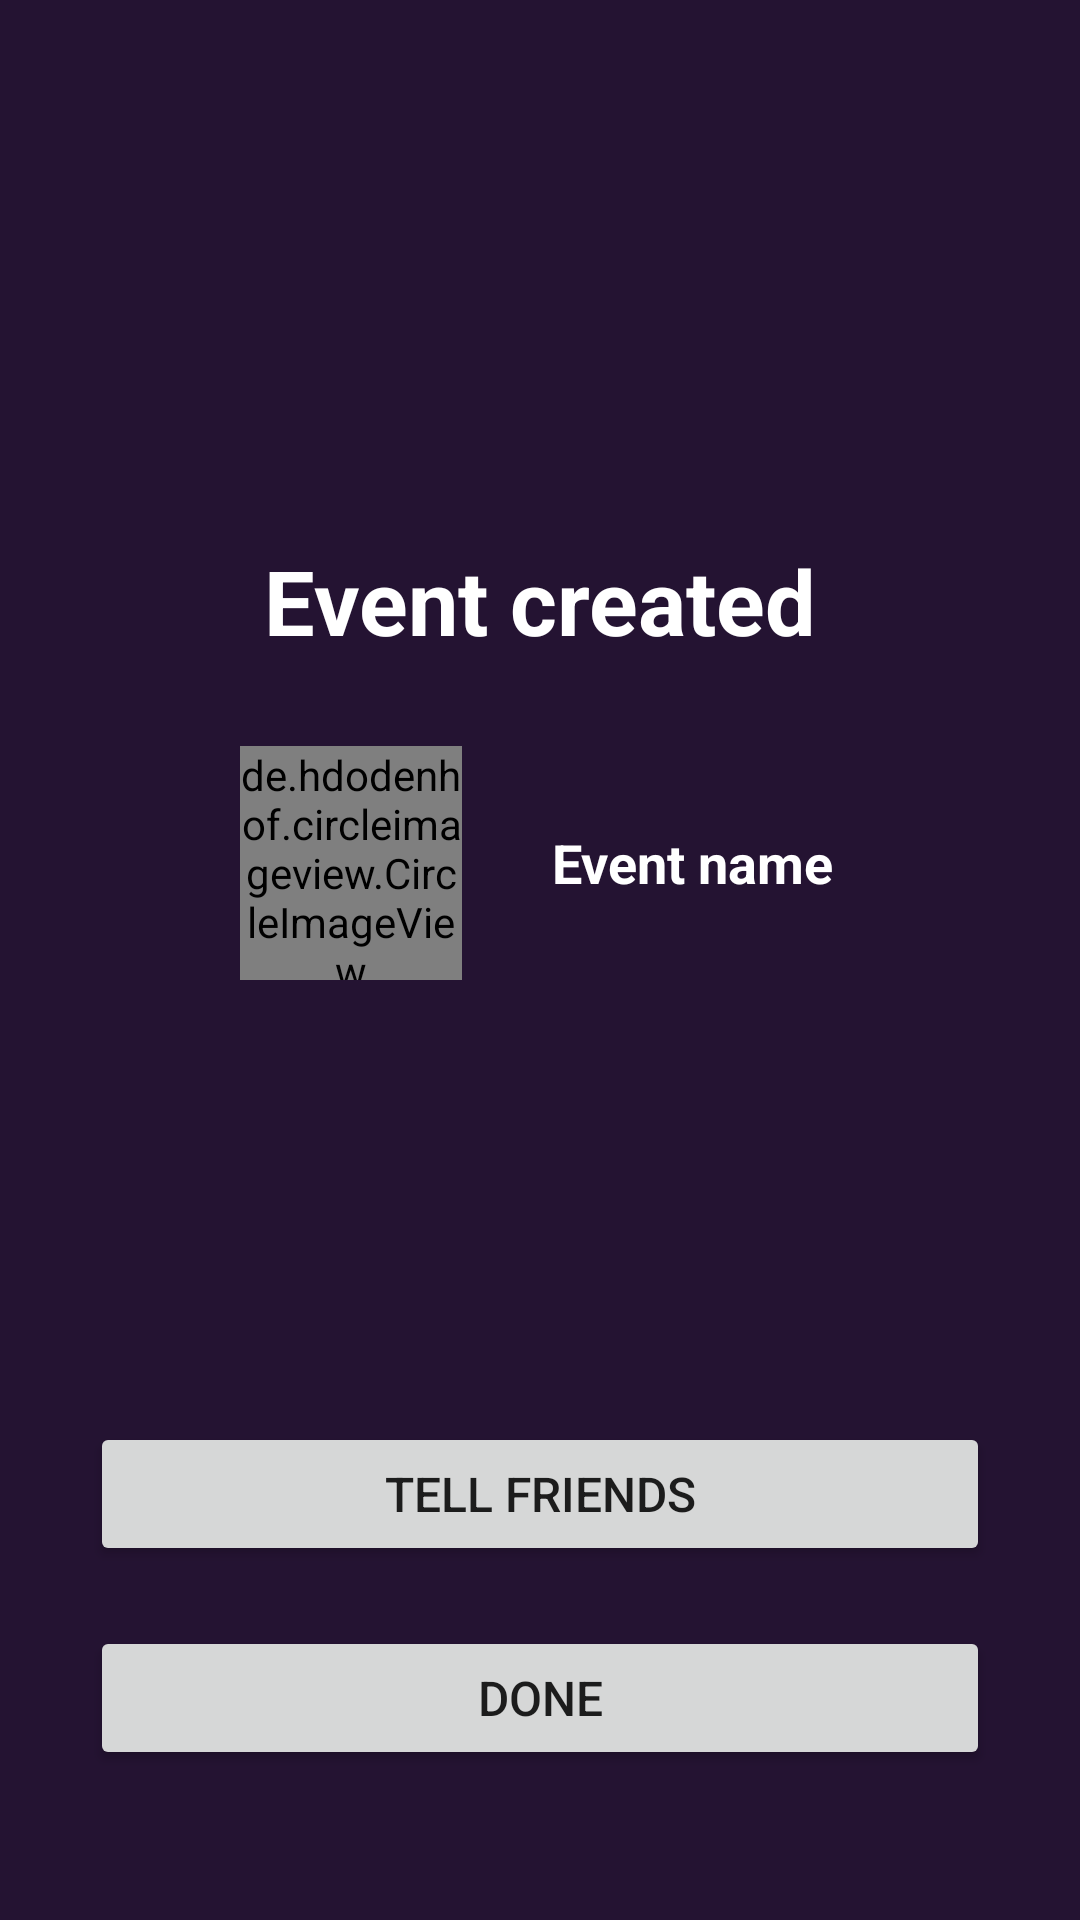

Produce the Android XML layout that renders to this screen, including the resource entries it uses.
<!-- AndroidManifest.xml: application theme Theme.Sportify -->
<!-- res/layout/activity_event_created.xml -->
<?xml version="1.0" encoding="utf-8"?>
<androidx.constraintlayout.widget.ConstraintLayout xmlns:android="http://schemas.android.com/apk/res/android"
    xmlns:app="http://schemas.android.com/apk/res-auto"
    xmlns:tools="http://schemas.android.com/tools"
    android:layout_width="match_parent"
    android:layout_height="match_parent"
    tools:context=".EventCreatedActivity">

    <androidx.appcompat.widget.Toolbar
        android:id="@+id/toolbar"
        android:layout_width="0dp"
        android:layout_height="0dp"
        android:background="@color/dark_tone_sportify"
        android:minHeight="?attr/actionBarSize"
        android:theme="?attr/actionBarTheme"
        app:layout_constraintBottom_toBottomOf="parent"
        app:layout_constraintEnd_toEndOf="parent"
        app:layout_constraintStart_toStartOf="parent"
        app:layout_constraintTop_toTopOf="parent" />

    <TextView
        android:id="@+id/textView9"
        android:layout_width="wrap_content"
        android:layout_height="wrap_content"
        android:layout_marginTop="180dp"
        android:text="@string/event_created_label"
        android:textColor="@color/white"
        android:textSize="30sp"
        android:textStyle="bold"
        app:layout_constraintEnd_toEndOf="parent"
        app:layout_constraintStart_toStartOf="parent"
        app:layout_constraintTop_toTopOf="parent" />

    <de.hdodenhof.circleimageview.CircleImageView
        android:id="@+id/newsFriendImage1"
        android:layout_width="74dp"
        android:layout_height="78dp"
        android:layout_marginStart="80dp"
        android:src="@drawable/event_picture"
        app:civ_border_color="@color/white"
        app:civ_border_width="0dp"
        app:layout_constraintBottom_toBottomOf="@+id/eventCreatedEventNameTextView"
        app:layout_constraintStart_toStartOf="parent"
        app:layout_constraintTop_toTopOf="@+id/eventCreatedEventNameTextView" />

    <TextView
        android:id="@+id/eventCreatedEventNameTextView"
        android:layout_width="0dp"
        android:layout_height="wrap_content"
        android:layout_marginStart="30dp"
        android:layout_marginTop="55dp"
        android:layout_marginEnd="30dp"
        android:text="@string/event_name_label"
        android:textColor="@color/white"
        android:textSize="18sp"
        android:textStyle="bold"
        app:layout_constraintEnd_toEndOf="parent"
        app:layout_constraintStart_toEndOf="@+id/newsFriendImage1"
        app:layout_constraintTop_toBottomOf="@+id/textView9" />

    <Button
        android:id="@+id/eventCreatedDoneButton"
        android:layout_width="0dp"
        android:layout_height="wrap_content"
        android:layout_marginHorizontal="30dp"
        android:layout_marginBottom="50dp"
        android:text="@string/done_label"
        android:textSize="16sp"
        app:layout_constraintBottom_toBottomOf="@+id/toolbar"
        app:layout_constraintEnd_toEndOf="parent"
        app:layout_constraintStart_toStartOf="parent" />

    <Button
        android:id="@+id/button4"
        android:layout_width="0dp"
        android:layout_height="wrap_content"
        android:layout_marginHorizontal="30dp"
        android:layout_marginBottom="20dp"
        android:text="@string/tell_friends_label"
        android:textSize="16sp"
        app:layout_constraintBottom_toTopOf="@+id/eventCreatedDoneButton"
        app:layout_constraintEnd_toEndOf="parent"
        app:layout_constraintStart_toStartOf="parent" />
</androidx.constraintlayout.widget.ConstraintLayout>
<!-- resources referenced by this layout -->
<resources>
  <color name="dark_tone_sportify">#241332</color>
  <color name="white">#FFFFFFFF</color>
  <!-- drawable event_picture: jpg bitmap (drawable-v24, 590983 bytes) -->
  <string name="done_label">Done</string>
  <string name="event_created_label">Event created</string>
  <string name="event_name_label">Event name</string>
  <string name="tell_friends_label">Tell friends</string>
  <style name="Theme.Sportify" parent="Theme.MaterialComponents.DayNight.DarkActionBar">
          
          <item name="colorPrimary">@color/purple_500</item>
          <item name="colorPrimaryVariant">@color/dark_tone_sportify</item>
          <item name="colorOnPrimary">@color/white</item>
          
          <item name="colorSecondary">@color/teal_200</item>
          <item name="colorSecondaryVariant">@color/teal_700</item>
          <item name="colorOnSecondary">@color/black</item>
          
          <item name="android:statusBarColor" tools:targetApi="l">?attr/colorPrimaryVariant</item>
          
          <item name="actionBarSize">69dp</item>
      </style>
  <color name="black">#FF000000</color>
  <!-- not gathered from this repository: default colours our renderer supplied (Android Studio template values) -->
  <color name="purple_500">#FF6200EE</color>
  <color name="teal_200">#FF03DAC5</color>
  <color name="teal_700">#FF018786</color>
</resources>
